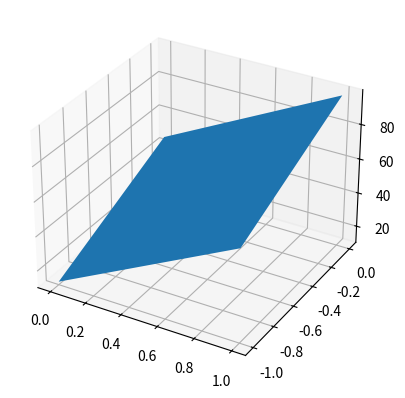

Recreate this plot in Python. (Note: this script raises an exception after producing the figure.)
import numpy as np
import matplotlib.pyplot as plt
from mpl_toolkits.mplot3d import Axes3D

fig = plt.figure()
ax = fig.add_subplot(111, projection='3d')

# plot the surface
points = [[0, -1, 12],
           [1, 0, 98],
           [0, 0, 46]]

p0, p1, p2 = points
x0, y0, z0 = p0
x1, y1, z1 = p1
x2, y2, z2 = p2

ux, uy, uz = u = [x1-x0, y1-y0, z1-z0]
vx, vy, vz = v = [x2-x0, y2-y0, z2-z0]

u_cross_v = [uy*vz-uz*vy, uz*vx-ux*vz, ux*vy-uy*vx]

point  = np.array(p0)
normal = np.array(u_cross_v)

d = -point.dot(normal)

xx, yy = np.meshgrid((0, 1), (-1, 0))

z = (-normal[0] * xx - normal[1] * yy - d) * 1. / normal[2]

#ax = plt.figure().gca(projection='3d')#plt3d
ax.plot_surface(xx, yy, z)


# plot the surface2
points = [[0, -1, 72],
           [1, 0, 37],
           [0, 0, 19]]

p0, p1, p2 = points
x0, y0, z0 = p0
x1, y1, z1 = p1
x2, y2, z2 = p2

ux, uy, uz = u = [x1-x0, y1-y0, z1-z0]
vx, vy, vz = v = [x2-x0, y2-y0, z2-z0]

u_cross_v = [uy*vz-uz*vy, uz*vx-ux*vz, ux*vy-uy*vx]

point  = np.array(p0)
normal = np.array(u_cross_v)

d = -point.dot(normal)

xx, yy = np.meshgrid((0, 1), (-1, 0))

z = (-normal[0] * xx - normal[1] * yy - d) * 1. / normal[2]

ax = plt.figure().gca(projection='3d')

ax.set_xlabel('X Label')
ax.set_ylabel('Y Label')
ax.set_zlabel('Z Label')
ax.plot_surface(xx, yy, z)
plt.show()
